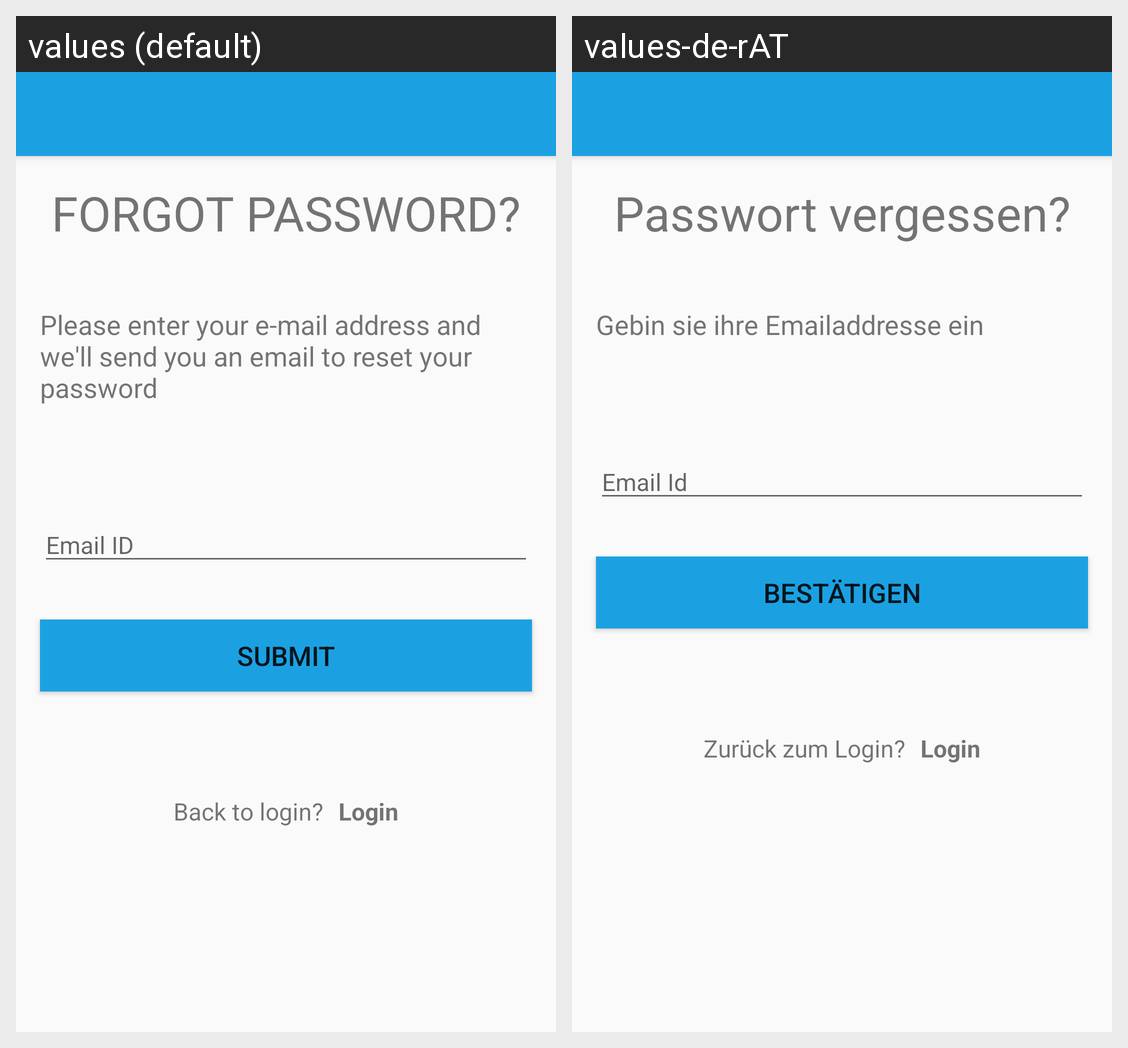

The same Android screen rendered under two of its app's locales, left to right. List the strings drawn on it with the default value and each locale's translation.
Android screen res/layout/activity_fotgot_password.xml rendered under 2 locales, left to right: values (default), values-de-rAT. Device: Nexus 5 (rendered at 1080×1920; each locale shown at half size, 540×960, under a caption strip naming it); theme Theme.Sports_app.
Strings drawn on this screen, with the default value and each locale's value (text and hints the layout hard-codes, and strings that could not be matched under every locale, appear in the picture but are not listed):

tv_forgotpassword_title_text
  values: FORGOT PASSWORD?
  values-de-rAT: Passwort vergessen?

tv_forgotpassword_description_text
  values: Please enter your e-mail address and we'll send you an email to reset your password
  values-de-rAT: Gebin sie ihre Emailaddresse ein

et_login_email_hint
  values: Email ID
  values-de-rAT: Email Id

btn_forgotpassowrd_submit_text
  values: Submit
  values-de-rAT: Bestätigen

tv_forgotpassword_back_text
  values: Back to login?
  values-de-rAT: Zurück zum Login?

tv_forgotpassword_login_text
  values: Login
  values-de-rAT: Login
